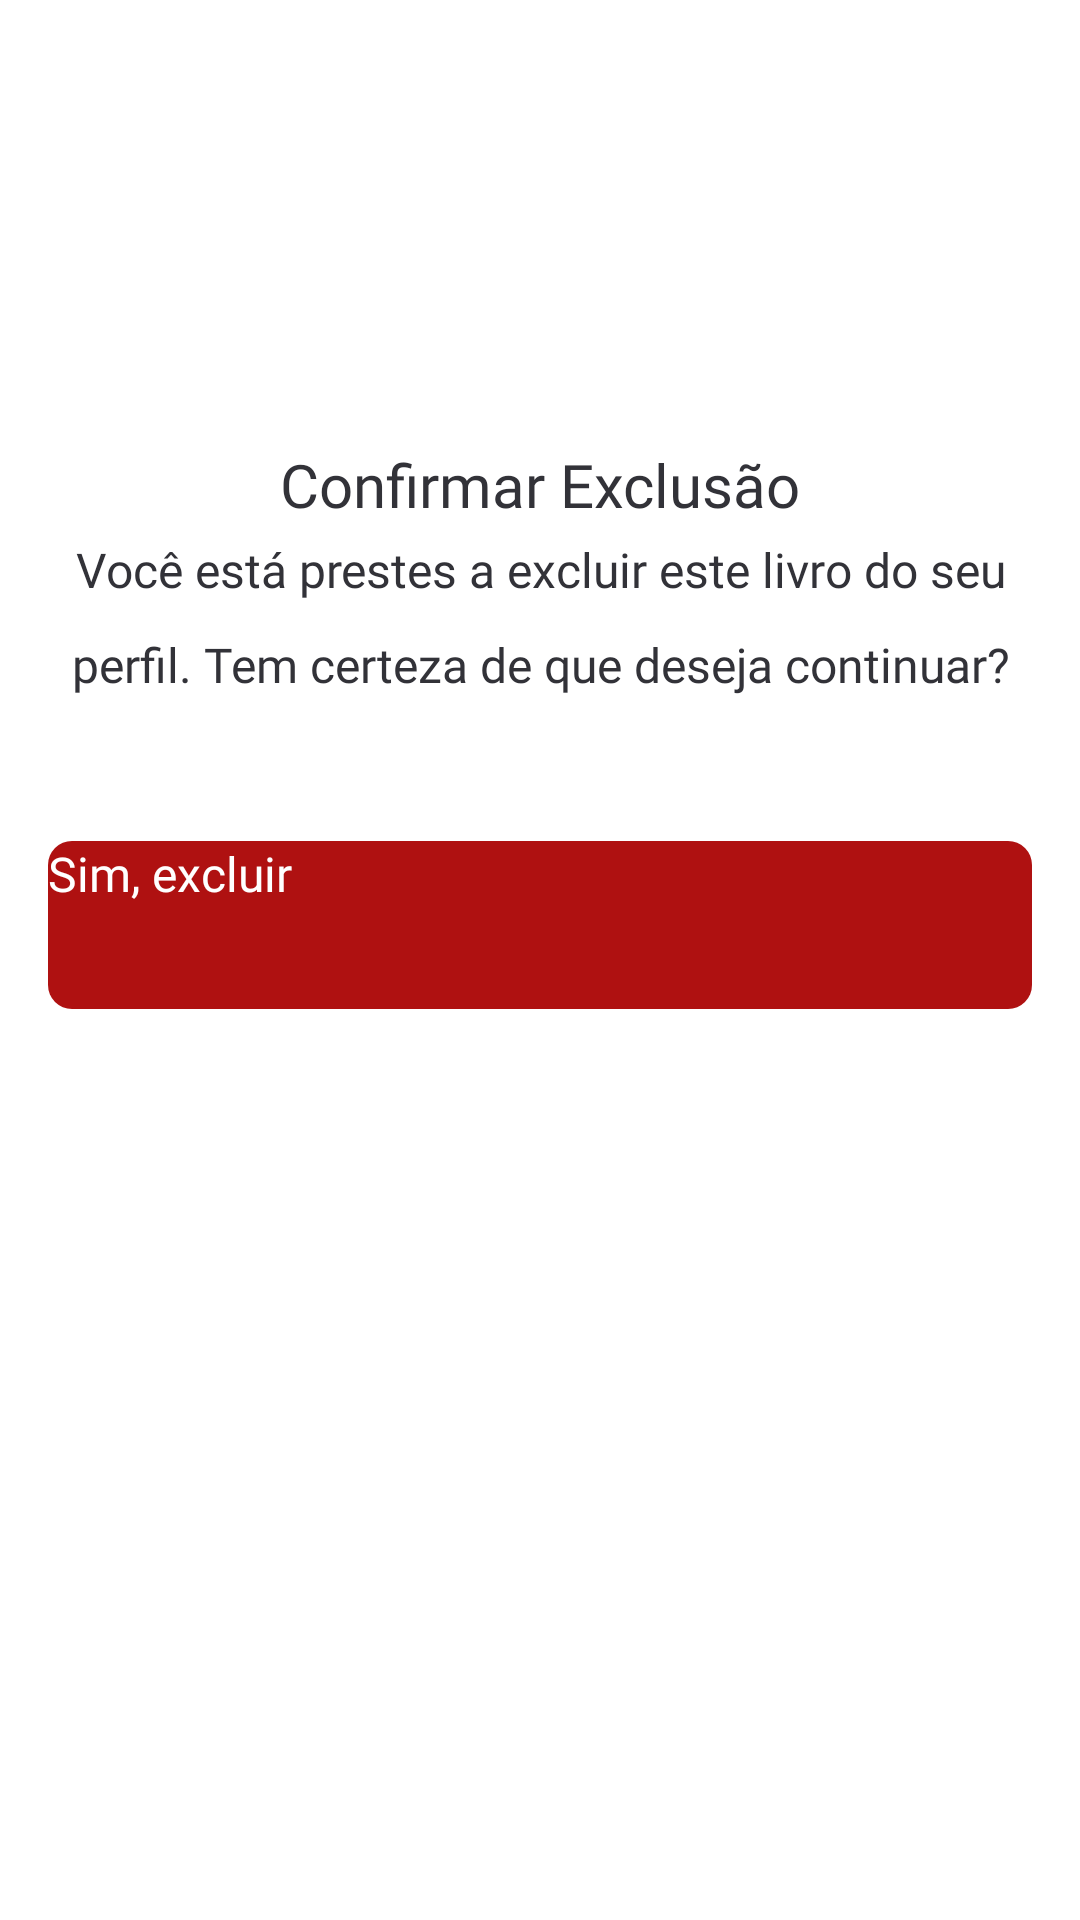

Android layout source for this screen:
<!-- AndroidManifest.xml: application theme Theme.Bibliotroca -->
<!-- res/layout/delete_book_modal_fragment.xml -->
<?xml version="1.0" encoding="utf-8"?>
<androidx.constraintlayout.widget.ConstraintLayout xmlns:android="http://schemas.android.com/apk/res/android" xmlns:app="http://schemas.android.com/apk/res-auto" xmlns:tools="http://schemas.android.com/tools"
    android:id="@+id/cardStep1Seller"
    android:layout_width="match_parent"
    android:layout_height="wrap_content"
    android:layout_marginHorizontal="24dp"
    android:layout_marginTop="16dp"
    android:layout_marginBottom="6dp"
    android:background="@drawable/shape_card"
    android:elevation="3dp"
    android:paddingHorizontal="16dp"
    android:paddingVertical="20dp">

    <ImageView
        android:id="@+id/btnCloseModal"
        android:layout_width="wrap_content"
        android:layout_height="wrap_content"
        app:layout_constraintEnd_toEndOf="parent"
        app:layout_constraintTop_toTopOf="parent"
        app:srcCompat="@drawable/ic_close" />

    <ImageView
        android:id="@+id/imageView8"
        android:layout_width="80dp"
        android:layout_height="80dp"
        android:layout_marginTop="24dp"
        app:layout_constraintEnd_toEndOf="parent"
        app:layout_constraintStart_toStartOf="parent"
        app:layout_constraintTop_toBottomOf="@+id/btnCloseModal"
        app:srcCompat="@drawable/bg_delete_book" />

    <TextView
        android:id="@+id/textView21"
        android:layout_width="wrap_content"
        android:layout_height="wrap_content"
        android:layout_marginTop="24dp"
        android:fontFamily="@font/inter_medium"
        android:lineSpacingMultiplier="1.4"
        android:text="@string/confirm_deletion_txt"
        android:textColor="@color/gray500"
        android:textSize="20sp"
        android:textAlignment="center"
        app:layout_constraintEnd_toEndOf="parent"
        app:layout_constraintStart_toStartOf="parent"
        app:layout_constraintTop_toBottomOf="@+id/imageView8" />

    <TextView
        android:id="@+id/textView22"
        android:layout_width="wrap_content"
        android:layout_height="wrap_content"
        android:layout_marginTop="4dp"
        android:fontFamily="@font/inter"
        android:lineSpacingMultiplier="1.6"
        android:text="Você está prestes a excluir este livro do seu perfil. Tem certeza de que deseja continuar?"
        android:textColor="@color/gray500"
        android:textSize="16sp"
        android:textAlignment="center"
        app:layout_constraintEnd_toEndOf="parent"
        app:layout_constraintStart_toStartOf="parent"
        app:layout_constraintTop_toBottomOf="@+id/textView21" />

    <Button
        android:id="@+id/btnUpdateStatus"
        android:layout_width="match_parent"
        android:layout_height="56dp"
        android:layout_marginTop="48dp"
        android:background="@drawable/shape_btn_border"
        android:backgroundTint="@color/red500"
        android:fontFamily="@font/barlow_bold"
        android:lineSpacingMultiplier="1.6"
        android:text="@string/confirm_deletion"
        android:textAllCaps="false"
        android:textColor="@color/white"
        android:textSize="16sp"
        app:layout_constraintEnd_toEndOf="parent"
        app:layout_constraintStart_toStartOf="parent"
        app:layout_constraintTop_toBottomOf="@+id/textView22"
        tools:layout_editor_absoluteX="24dp"
        tools:layout_editor_absoluteY="886dp" />

</androidx.constraintlayout.widget.ConstraintLayout>
<!-- resources referenced by this layout -->
<resources>
  <color name="gray500">#323238</color>
  <color name="red500">#AF1111</color>
  <color name="white">#FFFFFFFF</color>
  <!-- drawable bg_delete_book: png bitmap (drawable, 1933 bytes) -->
  <!-- drawable ic_close (drawable) -->
  <vector android:height="24dp" android:tint="@color/gray500"
      android:viewportHeight="24" android:viewportWidth="24"
      android:width="24dp" xmlns:android="http://schemas.android.com/apk/res/android">
      <path android:fillColor="@android:color/white" android:pathData="M18.3,5.71c-0.39,-0.39 -1.02,-0.39 -1.41,0L12,10.59 7.11,5.7c-0.39,-0.39 -1.02,-0.39 -1.41,0 -0.39,0.39 -0.39,1.02 0,1.41L10.59,12 5.7,16.89c-0.39,0.39 -0.39,1.02 0,1.41 0.39,0.39 1.02,0.39 1.41,0L12,13.41l4.89,4.89c0.39,0.39 1.02,0.39 1.41,0 0.39,-0.39 0.39,-1.02 0,-1.41L13.41,12l4.89,-4.89c0.38,-0.38 0.38,-1.02 0,-1.4z"/>
  </vector>
  <!-- drawable shape_btn_border (drawable) -->
  <?xml version="1.0" encoding="utf-8"?>
  <shape xmlns:android="http://schemas.android.com/apk/res/android">
      <solid android:color="@color/primary500" />
      <corners android:radius="8dp" />
  </shape>
  <string name="confirm_deletion">Sim, excluir</string>
  <string name="confirm_deletion_txt">Confirmar Exclusão</string>
  <style name="Theme.Bibliotroca" parent="Theme.MaterialComponents.DayNight.DarkActionBar">
          
          <item name="colorPrimary">@color/purple_200</item>
          <item name="colorPrimaryVariant">@color/purple_700</item>
          <item name="colorOnPrimary">@color/black</item>
          
          <item name="colorSecondary">@color/teal_200</item>
          <item name="colorSecondaryVariant">@color/teal_200</item>
          <item name="colorOnSecondary">@color/black</item>
          
          <item name="android:statusBarColor">?attr/colorPrimaryVariant</item>
          
      </style>
  <color name="primary500">#7A2F73</color>
  <color name="purple_200">#FFBB86FC</color>
  <color name="purple_700">#FF3700B3</color>
  <color name="black">#FF000000</color>
  <color name="teal_200">#FF03DAC5</color>
</resources>
